4-way image classification set "Data" from GitHub (ngue01/project_signe_des_main); label vocabulary: maux tete augm, secours augm, vertige augm, vomissement augm.

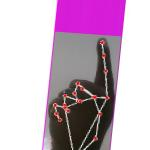
Label: vomissement augm

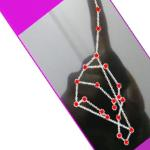
Label: maux tete augm

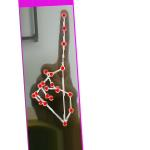
Label: vomissement augm

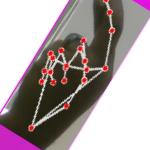
Label: vertige augm

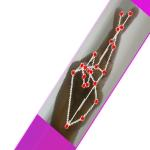
Label: vertige augm

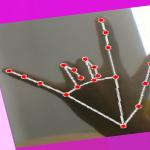
Label: secours augm
